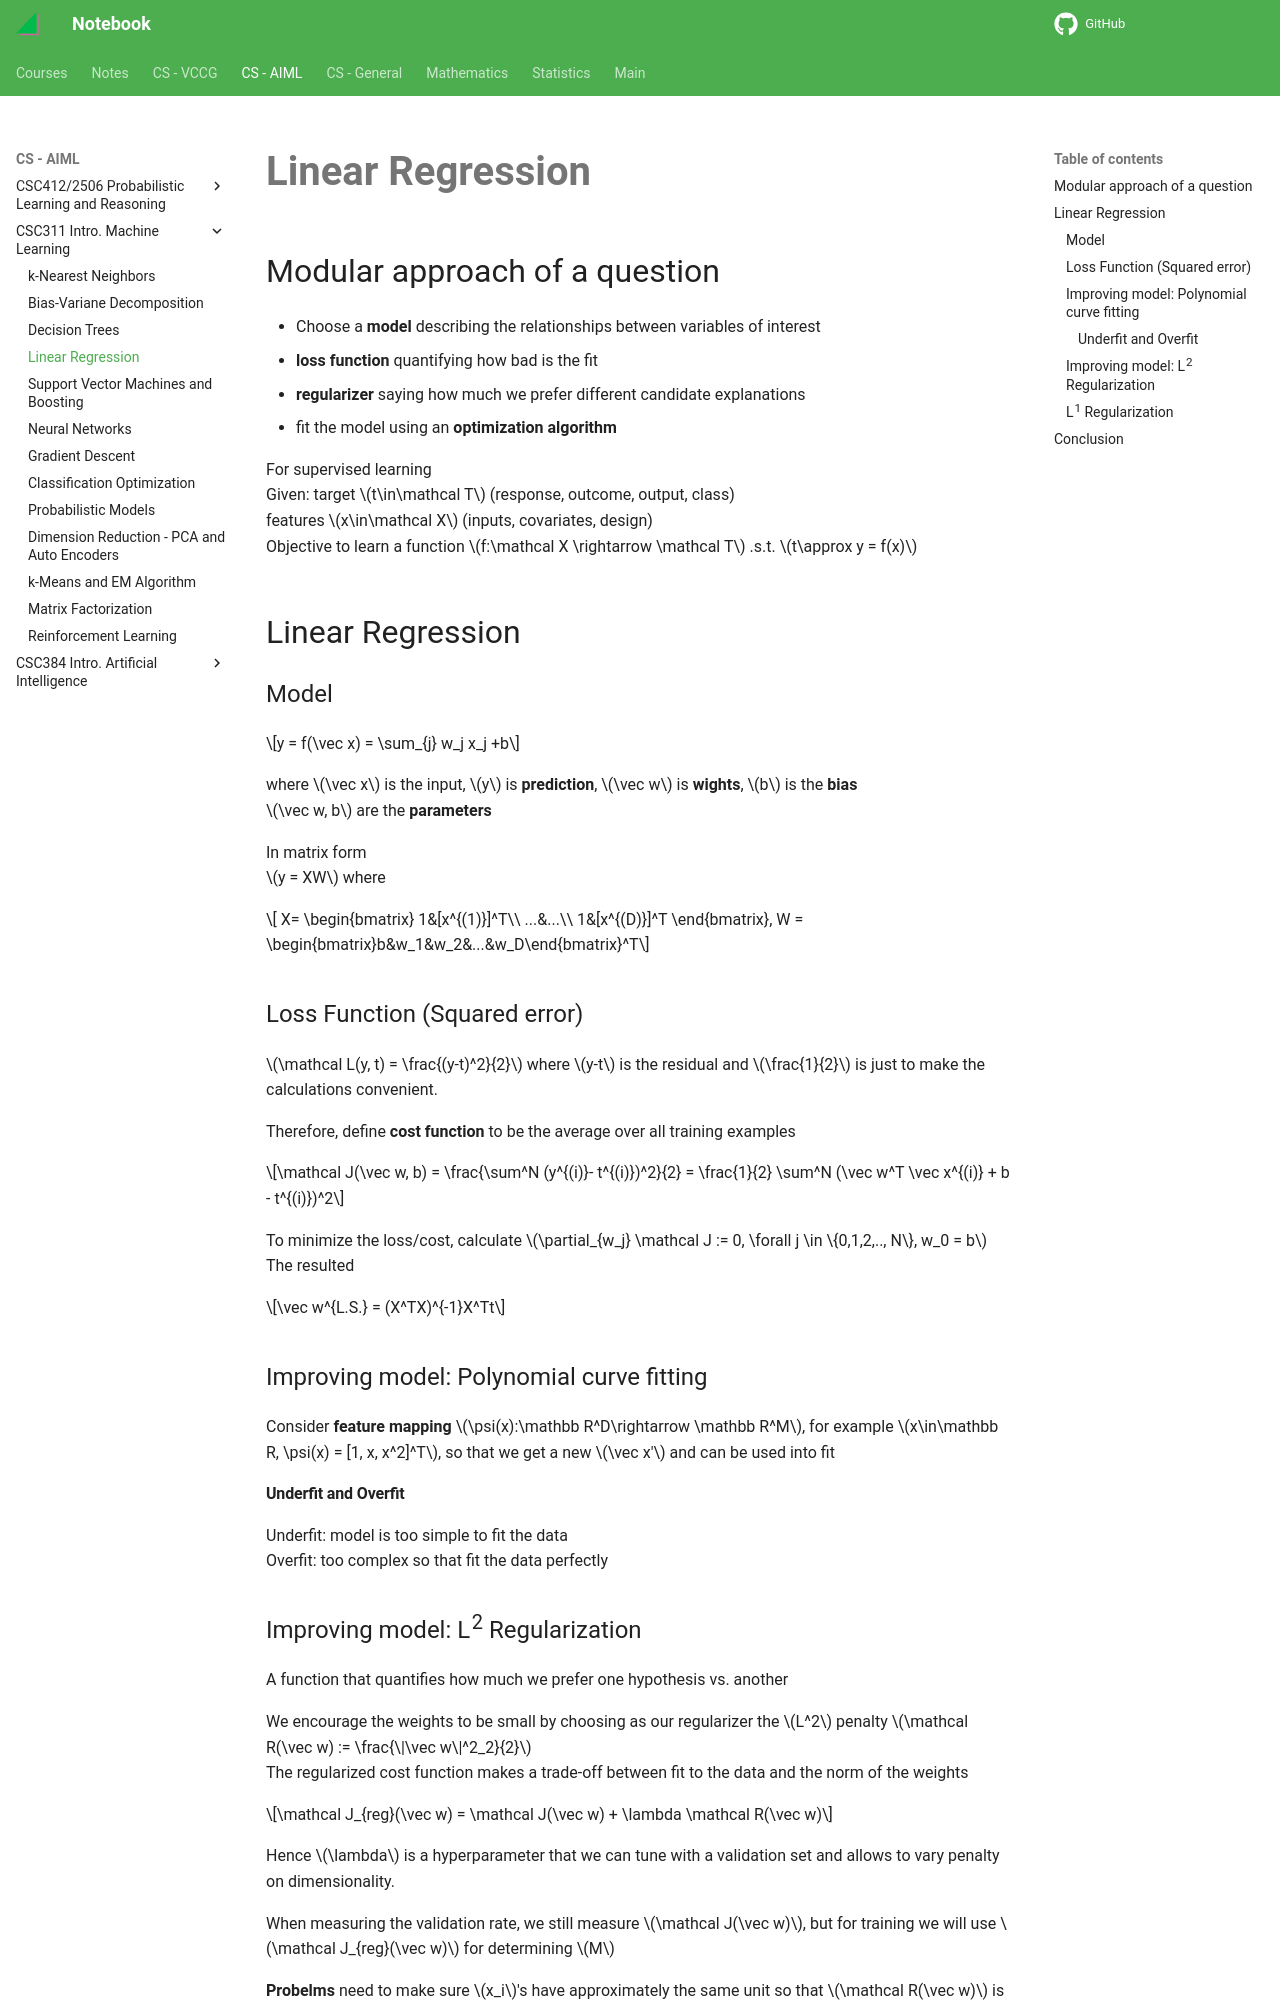

repository: haoda-li/notebook · page: aiml/csc311/linear_regression.html · generator: mkdocs

# Linear Regression

## Modular approach of a question
- Choose a __model__ describing the relationships between variables of interest
- __loss function__ quantifying how bad is the fit
- __regularizer__ saying how much we prefer different candidate explanations
- fit the model using an __optimization algorithm__

For supervised learning  
Given: target $t\in\mathcal T$ (response, outcome, output, class)  
features $x\in\mathcal X$ (inputs, covariates, design)  
Objective to learn a function $f:\mathcal X \rightarrow \mathcal T$ .s.t. $t\approx y = f(x)$

## Linear Regression

### Model

$$y = f(\vec x) = \sum_{j} w_j x_j +b$$ 

where $\vec x$ is the input, $y$ is __prediction__, $\vec w$ is __wights__, $b$ is the __bias__  
$\vec w, b$ are the __parameters__ 

In matrix form  
$y = XW$ where 

$$ X=
\begin{bmatrix}  
1&[x^{(1)}]^T\\
...&...\\
1&[x^{(D)}]^T
\end{bmatrix}, W = \begin{bmatrix}b&w_1&w_2&...&w_D\end{bmatrix}^T$$

### Loss Function (Squared error)
$\mathcal L(y, t) = \frac{(y-t)^2}{2}$ where $y-t$ is the residual and $\frac{1}{2}$ is just to make the calculations convenient. 


Therefore, define __cost function__ to be the average over all training examples  

$$\mathcal J(\vec w, b) = \frac{\sum^N (y^{(i)}- t^{(i)})^2}{2} = \frac{1}{2} \sum^N (\vec w^T \vec x^{(i)} + b - t^{(i)})^2$$

To minimize the loss/cost, calculate $\partial_{w_j} \mathcal J := 0, \forall j \in \{0,1,2,.., N\}, w_0 = b$   
The resulted 

$$\vec w^{L.S.} = (X^TX)^{-1}X^Tt$$

### Improving model: Polynomial curve fitting 
Consider __feature mapping__ $\psi(x):\mathbb R^D\rightarrow \mathbb R^M$, for example $x\in\mathbb R, \psi(x) = [1, x, x^2]^T$, so that we get a new $\vec x'$ and can be used into fit

#### Underfit and Overfit
Underfit: model is too simple to fit the data  
Overfit: too complex so that fit the data perfectly
